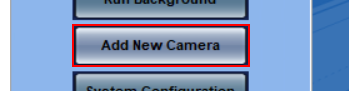
Task: Created the script for CDFS 
Workflow: SmokeTesting

Step 1 [try]: click in window 'Vigilant Fixed LPR                       CDFAdmin' (dspcontrolcenter.exe)

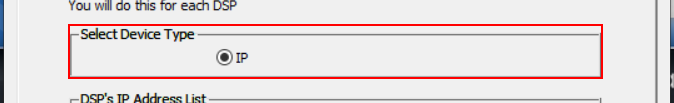
Step 2: find in window 'Open DSP by IP Address' (dspcontrolcenter.exe)

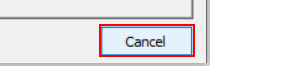
Step 3 [finally]: click in window 'Open DSP by IP Address' (dspcontrolcenter.exe)

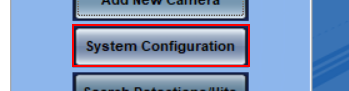
Step 4 [try]: click in window 'Vigilant Fixed LPR                       CDFAdmin' (dspcontrolcenter.exe)

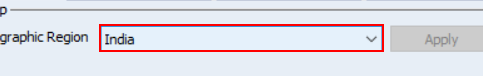
Step 5: find in window 'Vigilant Fixed LPR                       CDFAdmin' (dspcontrolcenter.exe)

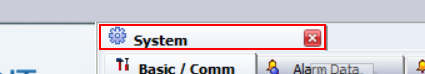
Step 6 [finally]: click on the page tab 'System' in window 'Vigilant Fixed LPR                       CDFAdmin' (dspcontrolcenter.exe)

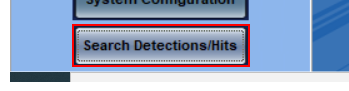
Step 7 [try]: click in window 'Vigilant Fixed LPR                       CDFAdmin' (dspcontrolcenter.exe)

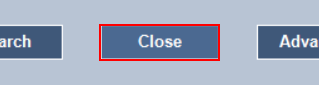
Step 8: find 'btClose' (dspcontrolcenter.exe)

Step 9 [finally]: click on 'btClose' (dspcontrolcenter.exe) (same screen as step 8)
